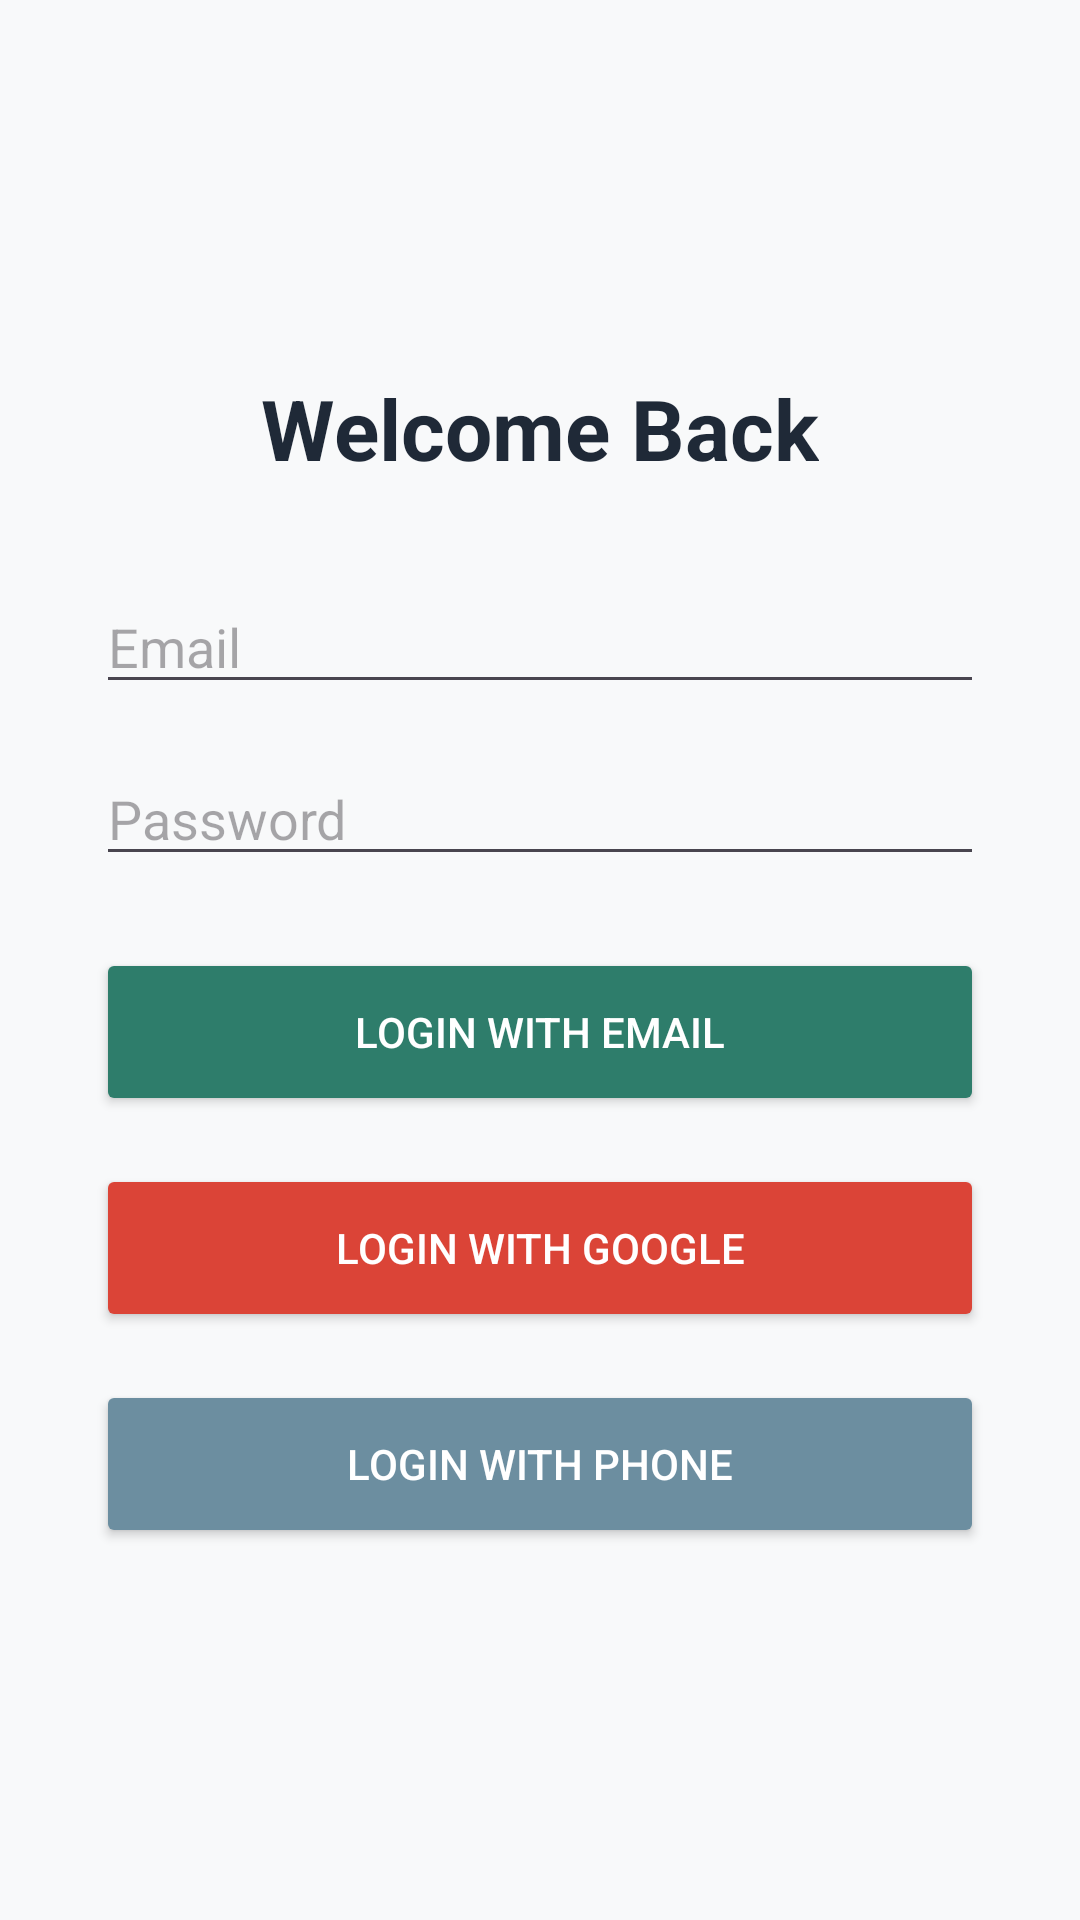

Layout XML and referenced resources for this Android screen:
<!-- AndroidManifest.xml: application theme Theme.Agridetect -->
<!-- res/layout/activity_login.xml -->
<?xml version="1.0" encoding="utf-8"?>
<LinearLayout xmlns:android="http://schemas.android.com/apk/res/android"
    android:layout_width="match_parent"
    android:layout_height="match_parent"
    android:orientation="vertical"
    android:gravity="center"
    android:padding="32dp"
    android:background="#F8F9FA">

    <TextView
        android:layout_width="wrap_content"
        android:layout_height="wrap_content"
        android:text="Welcome Back"
        android:textSize="28sp"
        android:textStyle="bold"
        android:textColor="#1F2937"
        android:layout_marginBottom="32dp"/>

    <EditText
        android:id="@+id/etLoginEmail"
        android:layout_width="match_parent"
        android:layout_height="wrap_content"
        android:hint="Email"
        android:inputType="textEmailAddress"
        android:layout_marginBottom="16dp"/>

    <EditText
        android:id="@+id/etLoginPassword"
        android:layout_width="match_parent"
        android:layout_height="wrap_content"
        android:hint="Password"
        android:inputType="textPassword"
        android:layout_marginBottom="24dp"/>

    <Button
        android:id="@+id/btnEmailLogin"
        android:layout_width="match_parent"
        android:layout_height="56dp"
        android:text="Login with Email"
        android:backgroundTint="#2E7D6B"
        android:textColor="#FFFFFF"
        android:layout_marginBottom="16dp"/>

    <Button
        android:id="@+id/btnGoogleLogin"
        android:layout_width="match_parent"
        android:layout_height="56dp"
        android:text="Login with Google"
        android:backgroundTint="#DB4437"
        android:textColor="#FFFFFF"
        android:layout_marginBottom="16dp"/>

    <Button
        android:id="@+id/btnPhoneLogin"
        android:layout_width="match_parent"
        android:layout_height="56dp"
        android:text="Login with Phone"
        android:backgroundTint="#6C8EA0"
        android:textColor="#FFFFFF"/>

</LinearLayout>
<!-- resources referenced by this layout -->
<resources>
  <style name="Theme.Agridetect" parent="Base.Theme.Agridetect" />
  <style name="Base.Theme.Agridetect" parent="Theme.Material3.DayNight.NoActionBar">
          
          
      </style>
</resources>
